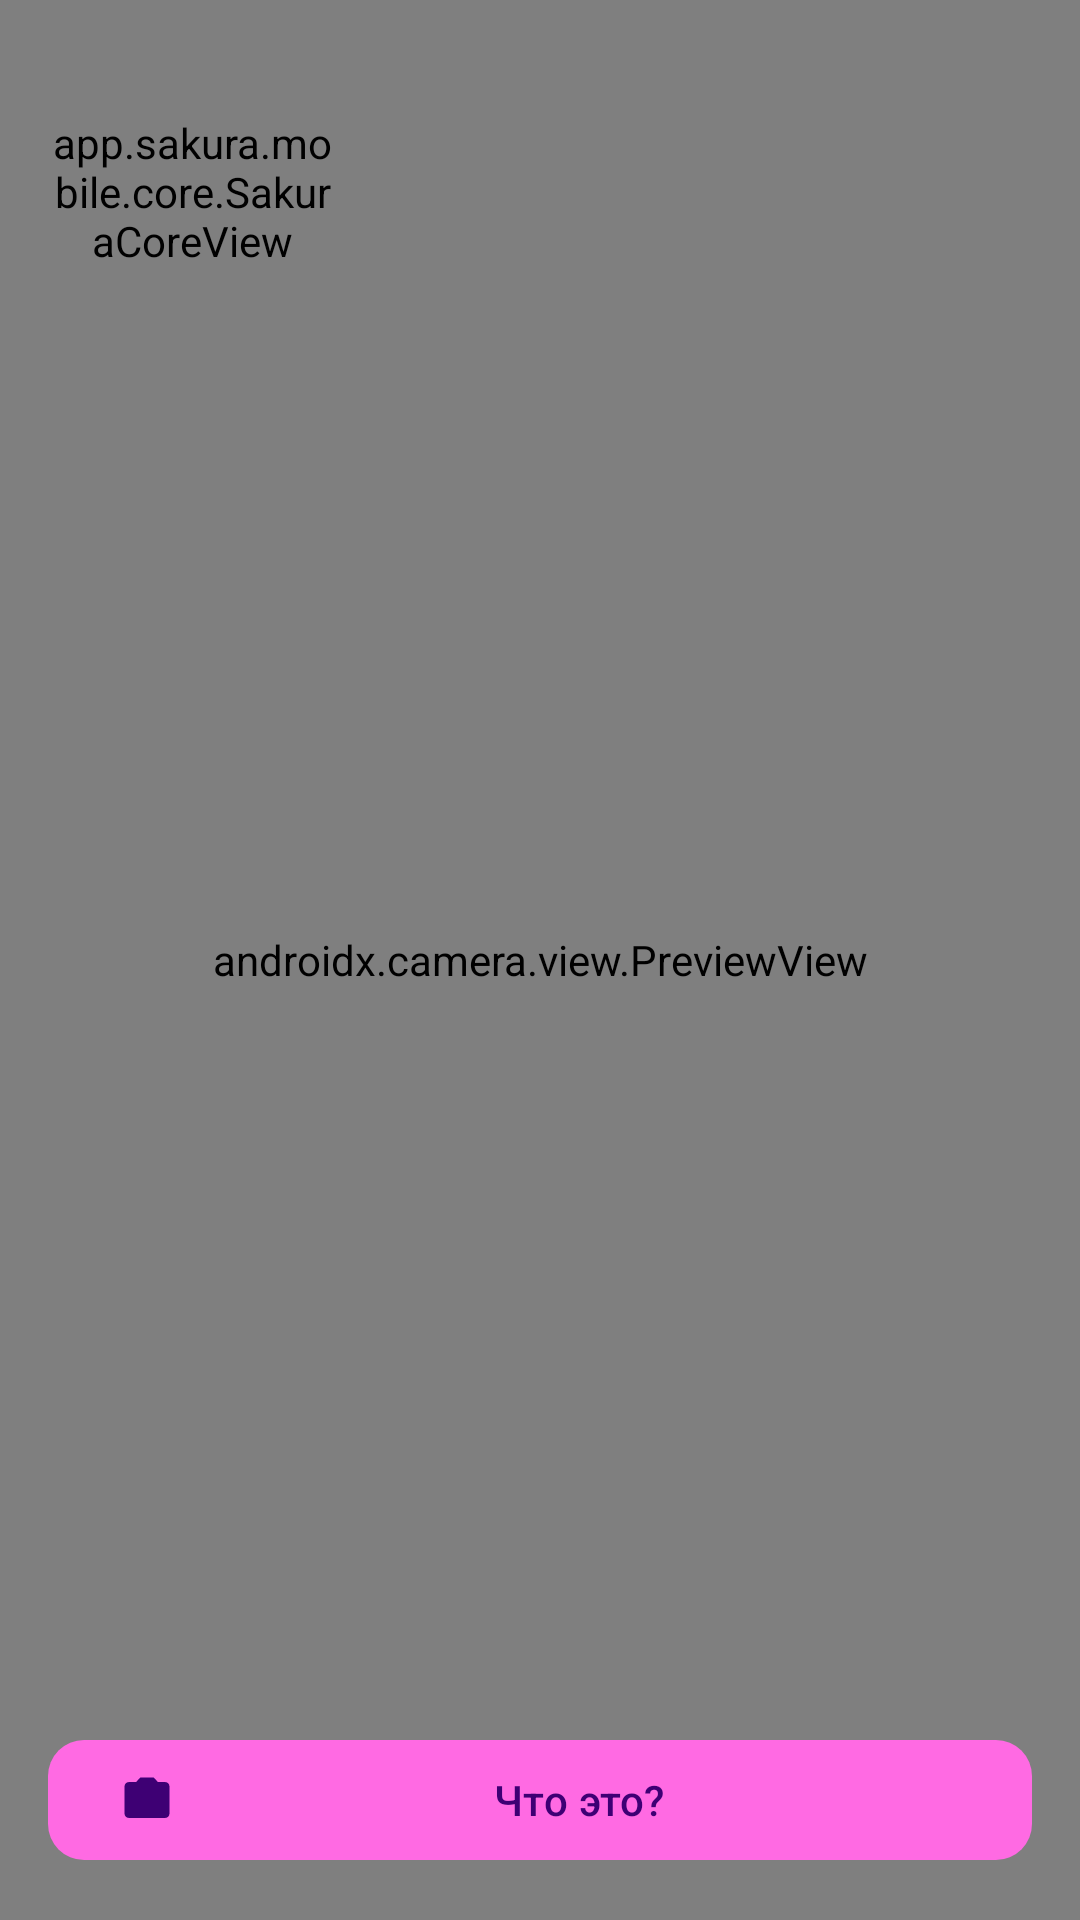

Produce the Android XML layout that renders to this screen, including the resource entries it uses.
<!-- AndroidManifest.xml: application theme Theme.Sakura -->
<!-- res/layout/activity_what.xml -->
<?xml version="1.0" encoding="utf-8"?>
<FrameLayout xmlns:android="http://schemas.android.com/apk/res/android"
    xmlns:app="http://schemas.android.com/apk/res-auto"
    android:id="@+id/what_root"
    android:layout_width="match_parent"
    android:layout_height="match_parent"
    android:background="?attr/sakuraBg">

    <androidx.camera.view.PreviewView
        android:id="@+id/preview"
        android:layout_width="match_parent"
        android:layout_height="match_parent" />

    <app.sakura.mobile.core.SakuraCoreView
        android:id="@+id/core"
        android:layout_width="@dimen/core_small"
        android:layout_height="@dimen/core_small"
        android:layout_gravity="top|start"
        android:layout_margin="@dimen/edge"
        android:transitionName="core" />

    <LinearLayout
        android:layout_width="match_parent"
        android:layout_height="wrap_content"
        android:layout_gravity="bottom"
        android:layout_margin="@dimen/edge"
        android:orientation="vertical">

        <TextView
            android:id="@+id/answer"
            style="@style/Sakura.Body"
            android:layout_width="match_parent"
            android:layout_height="wrap_content"
            android:layout_marginBottom="@dimen/gap_small"
            android:background="@drawable/bg_card"
            android:padding="@dimen/edge"
            android:visibility="gone" />

        <com.google.android.material.button.MaterialButton
            android:id="@+id/shoot"
            style="@style/Widget.Sakura.Button"
            android:layout_width="match_parent"
            android:layout_height="wrap_content"
            android:text="Что это?"
            app:icon="@drawable/ic_camera"
            app:iconTint="?attr/sakuraAccentDeep" />
    </LinearLayout>
</FrameLayout>
<!-- resources referenced by this layout -->
<resources>
  <dimen name="core_small">96dp</dimen>
  <dimen name="edge">16dp</dimen>
  <dimen name="gap_small">8dp</dimen>
  <!-- drawable bg_card (drawable) -->
  <?xml version="1.0" encoding="utf-8"?>
  <shape xmlns:android="http://schemas.android.com/apk/res/android" android:shape="rectangle">
      <solid android:color="?attr/sakuraPanel" />
      <stroke android:width="1dp" android:color="?attr/sakuraLine" />
      <corners android:radius="@dimen/radius_card" />
  </shape>
  <!-- drawable ic_camera (drawable) -->
  <?xml version="1.0" encoding="utf-8"?>
  <vector xmlns:android="http://schemas.android.com/apk/res/android"
      android:width="24dp"
      android:height="24dp"
      android:tint="?attr/sakuraInk"
      android:viewportWidth="24"
      android:viewportHeight="24">
      <path
          android:fillColor="@android:color/white"
          android:pathData="M12,15.2A3.2,3.2 0,1 0,12 8.8a3.2,3.2 0,1 0,0 6.4zM9,2L7.17,4H4c-1.1,0 -2,0.9 -2,2v12c0,1.1 0.9,2 2,2h16c1.1,0 2,-0.9 2,-2V6c0,-1.1 -0.9,-2 -2,-2h-3.17L15,2H9z" />
  </vector>
  <style name="Sakura.Body" parent="">
          <item name="android:textColor">?attr/sakuraInk</item>
          <item name="android:textSize">@dimen/text_body</item>
      </style>
  <style name="Widget.Sakura.Button" parent="Widget.Material3.Button">
          <item name="cornerRadius">@dimen/radius_btn</item>
          <item name="backgroundTint">?attr/sakuraAccent</item>
          <item name="android:textColor">?attr/sakuraAccentDeep</item>
      </style>
  <style name="Theme.Sakura" parent="Theme.Sakura.Night" />
  <dimen name="radius_card">20dp</dimen>
  <dimen name="text_body">15sp</dimen>
  <dimen name="radius_btn">12dp</dimen>
  <style name="Base.Theme.Sakura" parent="Theme.Material3.Dark.NoActionBar">
          <item name="sakuraAccent">@color/accent</item>
          <item name="sakuraAccentDeep">@color/accent_deep</item>
          <item name="sakuraAccentSoft">@color/accent_soft</item>
          <item name="sakuraOnline">@color/online</item>
          <item name="sakuraWarn">@color/warn</item>
          <item name="colorPrimary">@color/accent</item>
          <item name="colorOnPrimary">@color/accent_deep</item>
          <item name="colorSecondary">@color/accent</item>
          <item name="colorError">@color/warn</item>
          <item name="android:windowLightStatusBar">false</item>
          <item name="android:windowLightNavigationBar">false</item>
          <item name="shapeAppearanceCornerMedium">@style/Shape.Sakura.Button</item>
          <item name="android:windowActivityTransitions">true</item>
      </style>
  <color name="night_bg">#0A0610</color>
  <color name="night_bar">#0A0610</color>
  <color name="night_panel">#14101C</color>
  <color name="night_panel2">#1D1628</color>
  <color name="night_line">#12FFFFFF</color>
  <color name="night_ink">#F1E9F5</color>
  <color name="night_ink_dim">#9B8FA8</color>
  <color name="accent">#FF6AE3</color>
  <color name="accent_deep">#3E0074</color>
  <color name="accent_soft">#29FF6AE3</color>
  <color name="online">#3DDC97</color>
  <color name="warn">#FFB84D</color>
  <style name="Shape.Sakura.Button" parent="">
          <item name="cornerFamily">rounded</item>
          <item name="cornerSize">@dimen/radius_btn</item>
      </style>
</resources>
